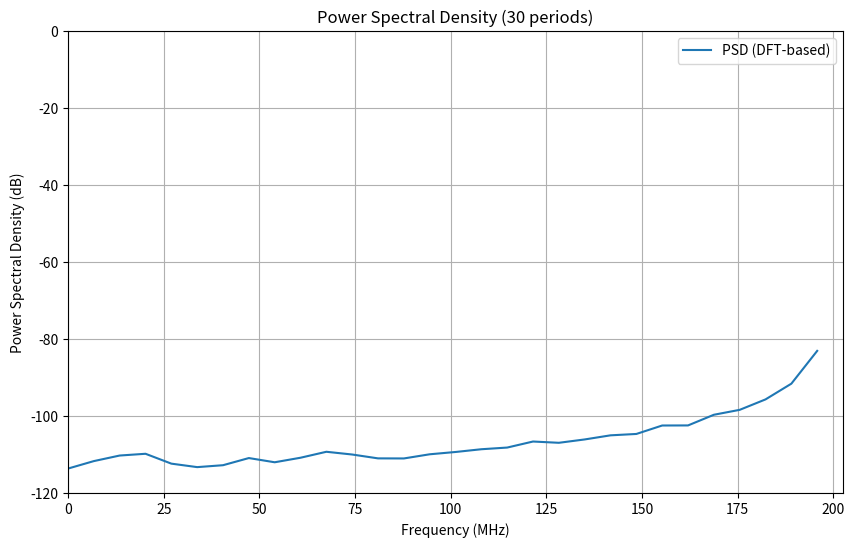

This chart was generated by the following Python code:
import numpy as np
import matplotlib.pyplot as plt

fs = 405e6  # Sampling frequency (needed to adjust doesnt work with 400)
f_tone = 200e6  # Tone frequency
n_bits = 12  # 12-bit quantizer
n_levels = 2**n_bits
cycles = 30
samples_per_cycle = fs / f_tone
samples = int(cycles * samples_per_cycle)
t = np.arange(samples) / fs

# Full-scale tone of 200 MHz
sinewave = np.sin(2 * np.pi * f_tone * t)

# Add noise to achieve SNR of 38 dB
signal_power = np.mean(sinewave**2)
noise_power = signal_power / (10**(38/10))
noise = np.sqrt(noise_power) * np.random.randn(samples)
sinewave_noisy = sinewave + noise

# Compute noise power and signal power
quantized_wave = np.round((sinewave_noisy + 1) * (n_levels / 2 - 1)) / (n_levels / 2 - 1) - 1
quantization_error = sinewave_noisy - quantized_wave
quantization_noise_power = np.mean(quantization_error**2)
empirical_snr = 10 * np.log10(signal_power / quantization_noise_power)

# Ideal SNR for 12-bit quantizer
snr_ideal = 6.02 * n_bits + 1.76

print(f"Ideal SNR (12 bits): {snr_ideal:.2f} dB")
print(f"Empirical SNR (12 bits, exactly 30 periods, with noise): {empirical_snr:.2f} dB")

# Compute DFT for 30 periods of quantized signal
X = np.fft.fft(quantized_wave)

# Compute PSD (normalized)
psd = (1 / (samples * fs)) * np.abs(X)**2

# Convert to dB/Hz (avoid log(0) issue by replacing zeros with small value)
psd[psd == 0] = 1e-12
psd_db = 10 * np.log10(psd)

# Freq bins
frequencies = np.fft.fftfreq(samples, 1/fs)

# Plot PSD (only positive frequencies)
plt.figure(figsize=(10, 6))
plt.plot(frequencies[:samples//2] / 1e6, psd_db[:samples//2], label='PSD (DFT-based)')
plt.xlabel('Frequency (MHz)')
plt.ylabel('Power Spectral Density (dB)')
plt.title(f'Power Spectral Density (30 periods)')
plt.grid(True)
plt.ylim(-120, 0)
plt.xlim(0, fs/2 / 1e6)
plt.legend()
plt.show()
